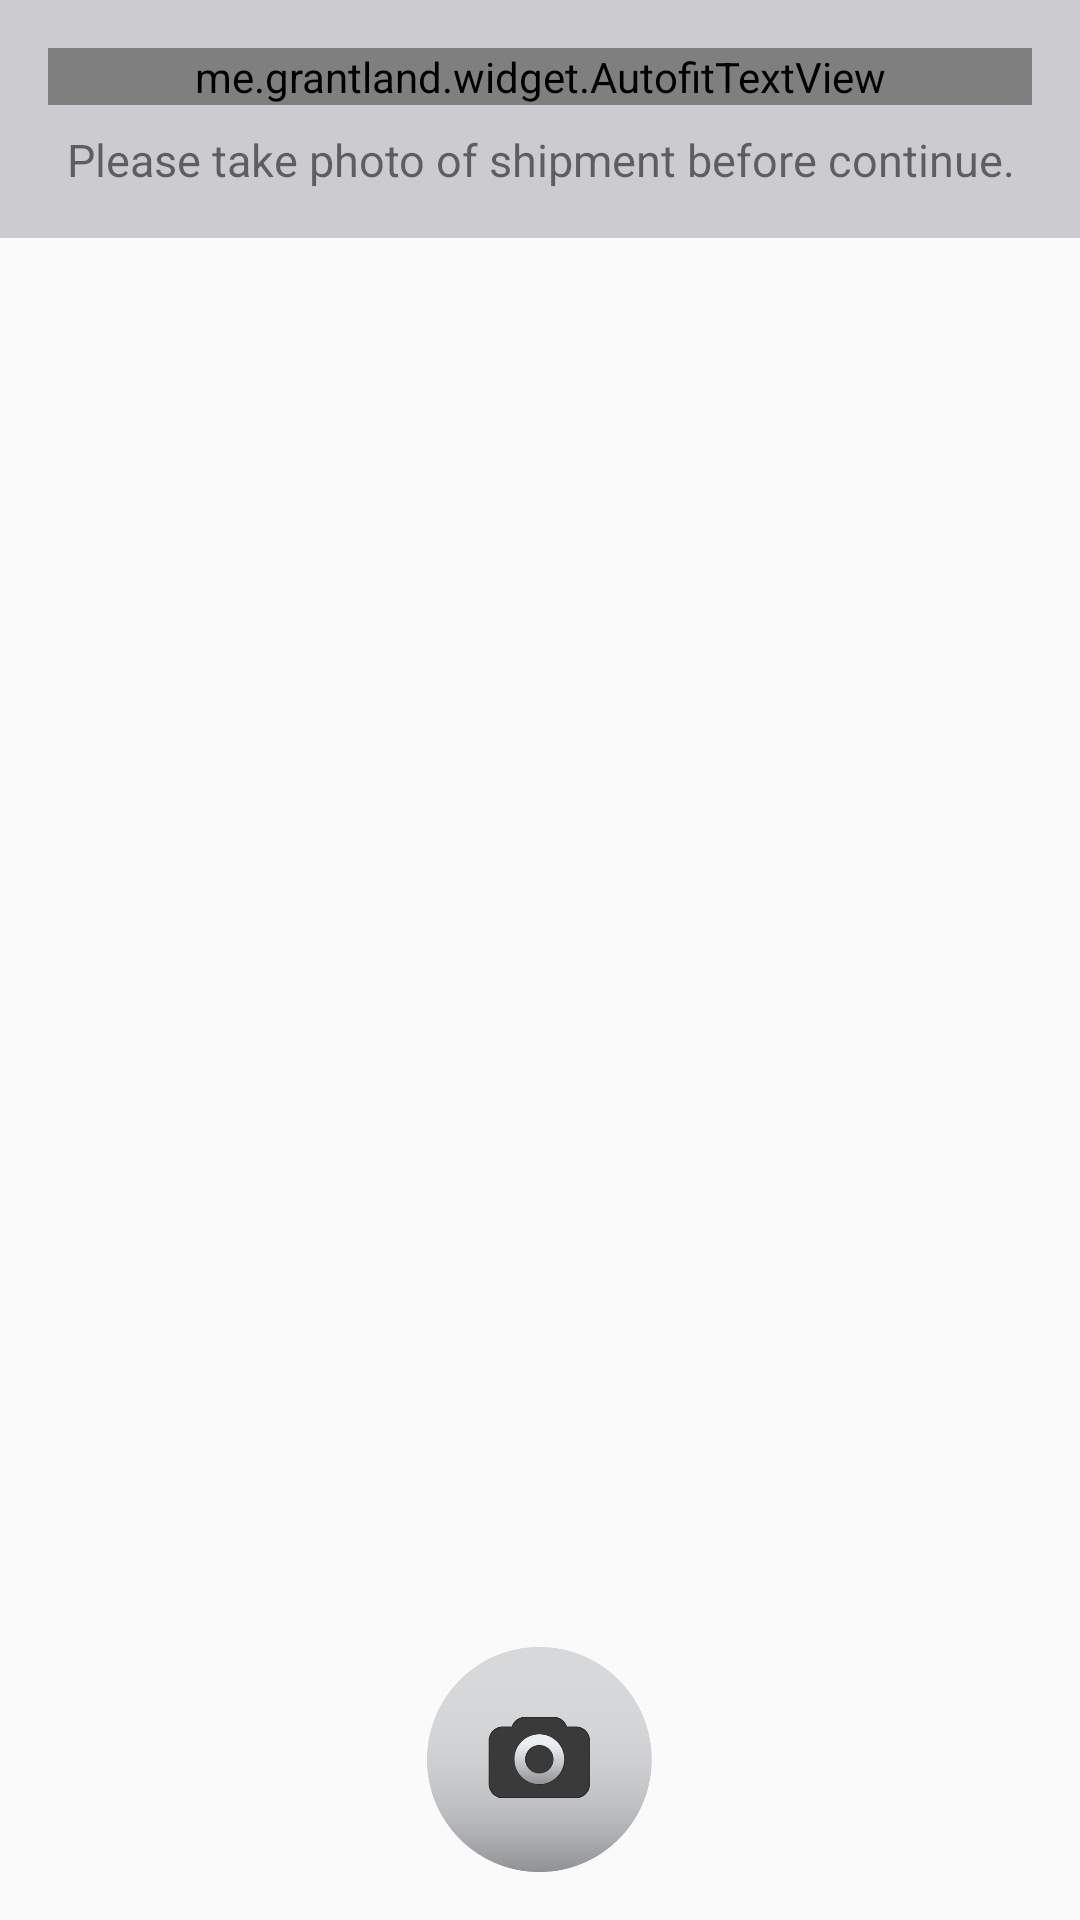

The Android layout XML behind this screen, and the referenced resources:
<!-- AndroidManifest.xml: application theme AppTheme -->
<!-- res/layout/fragment_photo_camera.xml -->
<?xml version="1.0" encoding="utf-8"?>
<RelativeLayout xmlns:android="http://schemas.android.com/apk/res/android"
    xmlns:tools="http://schemas.android.com/tools"
    android:layout_width="match_parent"
    android:layout_height="match_parent"
    android:orientation="vertical">

    <LinearLayout
        android:id="@+id/llGuide"
        android:layout_width="match_parent"
        android:layout_height="wrap_content"
        android:background="@color/re_text_light_gray_opa90"
        android:orientation="vertical"
        android:padding="16dp">

        <me.grantland.widget.AutofitTextView
            android:id="@+id/tvQrCode"
            android:layout_width="match_parent"
            android:layout_height="wrap_content"
            android:gravity="center"
            android:maxLines="1"
            android:textSize="40sp"
            android:textStyle="bold"
            tools:text="A2331234567890" />

        <TextView
            style="@style/AppTheme2017.TextView.Small"
            android:layout_width="match_parent"
            android:layout_height="wrap_content"
            android:layout_marginTop="8dp"
            android:gravity="center"
            android:text="@string/label_take_photo" />

    </LinearLayout>

    <ImageButton
        android:id="@+id/btnCapture"
        android:layout_width="75dp"
        android:layout_height="75dp"
        android:layout_alignParentBottom="true"
        android:layout_centerHorizontal="true"
        android:layout_marginBottom="16dp"
        android:background="@android:color/transparent"
        android:scaleType="fitXY"
        android:src="@drawable/ic_cm"
        android:visibility="visible" />

</RelativeLayout>
<!-- resources referenced by this layout -->
<resources>
  <color name="re_text_light_gray_opa90">#E6c8c7cc</color>
  <!-- drawable ic_cm: png bitmap (drawable, 15489 bytes) -->
  <string name="label_take_photo">Please take photo of shipment before continue.</string>
  <style name="AppTheme2017.TextView.Small" parent="@android:style/Widget.TextView">
          <item name="android:textSize">15sp</item>
      </style>
  <style name="AppTheme" parent="Theme.AppCompat.Light.DarkActionBar">
          
          <item name="colorPrimary">@color/colorPrimary</item>
          <item name="colorPrimaryDark">@color/colorPrimaryDark</item>
          <item name="colorAccent">@color/colorAccent</item>
      </style>
  <color name="colorPrimary">#3F51B5</color>
  <color name="colorPrimaryDark">#303F9F</color>
  <color name="colorAccent">#AE6699</color>
</resources>
